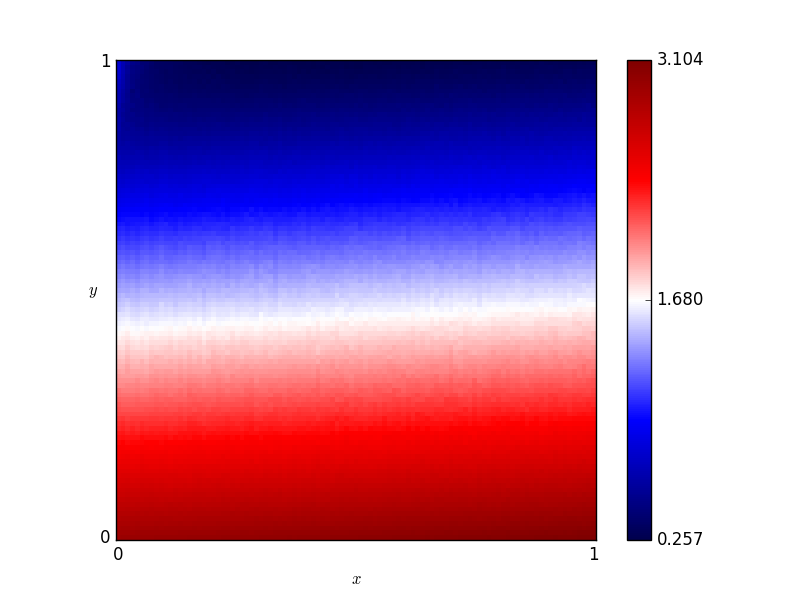

Values plotted in this chart, from the file beside it:
x, y, score
0.46, 0.76, 0.832
0.54, 0.86, 0.5563
0.16, 0.19, 2.427
0.61, 0.18, 2.516
0.82, 0.41, 1.896
0.72, 0.66, 1.13
0.63, 0.37, 1.972
0.41, 0.28, 2.2
0.16, 0.44, 1.699
0.8, 0.33, 2.122
0.84, 0.23, 2.411
0.25, 0.48, 1.589
0.62, 0.7, 1.016
0.78, 0.28, 2.249
0.03, 0.68, 0.9814
0.57, 0.0, 3.034
0.69, 0.37, 1.987
0.46, 0.05, 2.867
0.65, 0.03, 2.96
0.56, 0.8, 0.7055
0.28, 0.44, 1.723
0.65, 0.0, 3.048
0.57, 0.1, 2.747
0.44, 0.29, 2.177
0.63, 0.49, 1.616
0.26, 0.03, 2.899
0.92, 0.27, 2.307
0.69, 0.35, 2.024
0.79, 0.78, 0.7812
0.3, 0.26, 2.228
0.98, 0.54, 1.52
0.25, 0.62, 1.181
0.55, 0.43, 1.781
0.19, 0.06, 2.799
0.14, 0.65, 1.074
0.09, 0.65, 1.09
0.92, 1.0, 0.3085
0.51, 0.43, 1.792
0.36, 0.66, 1.07
0.33, 0.92, 0.3897
0.01, 0.93, 0.5838
0.25, 0.81, 0.6546
0.9, 0.46, 1.75
0.3, 0.12, 2.651
0.87, 0.59, 1.374
0.8, 0.75, 0.9063
0.93, 0.2, 2.513
0.34, 0.41, 1.812
0.05, 0.48, 1.565
0.9, 0.12, 2.73
0.59, 0.65, 1.153
0.72, 0.62, 1.268
0.29, 0.87, 0.5017
0.02, 0.72, 0.8758
0.8, 0.35, 2.074
0.09, 0.22, 2.326
0.05, 0.61, 1.185
0.49, 0.38, 1.928
0.62, 0.21, 2.421
0.79, 0.55, 1.484
... 10,141 more rows
